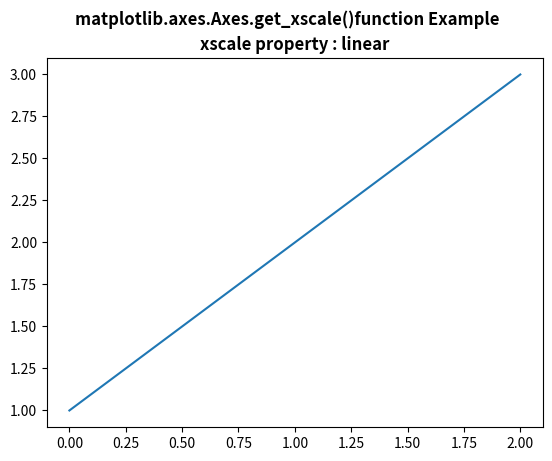

Source code (Python):
# Implementation of matplotlib function
import matplotlib.pyplot as plt
import numpy as np

fig, ax = plt.subplots()

ax.plot([1, 2, 3])

w = ax.get_xscale()

ax.set_title("xscale property : " + str(w),
             fontweight="bold")
fig.suptitle('matplotlib.axes.Axes.get_xscale()\
function Example\n', fontweight="bold")

fig.canvas.draw()
plt.show()
